Run: headless pygame with SDL's dummy video driver; simulated clock (each Clock.tick advances the game by its frame time, no real sleeping); random seed 0; keys injected as events and as key.get_pressed() state; mouse plan: one left click at the window centre at the start of phase 2, then a move to the lower-right quarter at the start of phase 3.
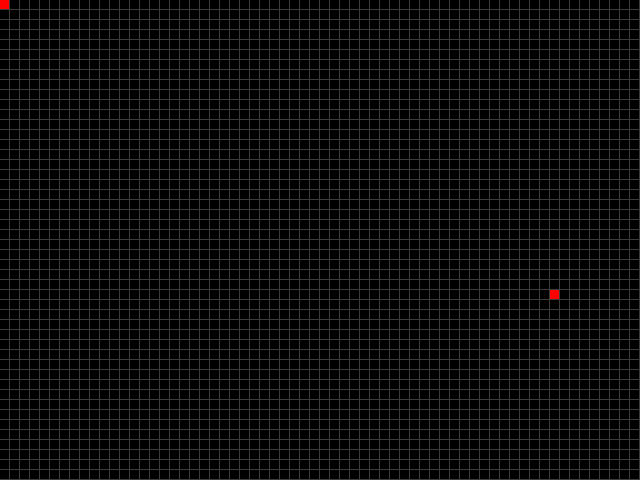
Frame 1 of 4 · flips 1–60 · no input
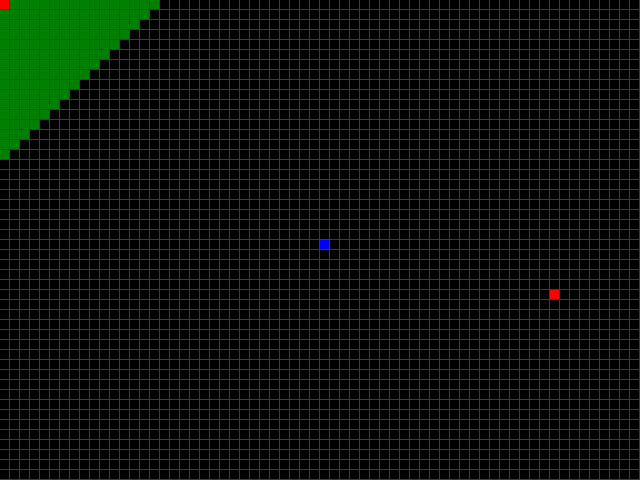
Frame 2 of 4 · flips 61–180 · clicked the window centre · tapped SPACE, RETURN · held RIGHT (→), D
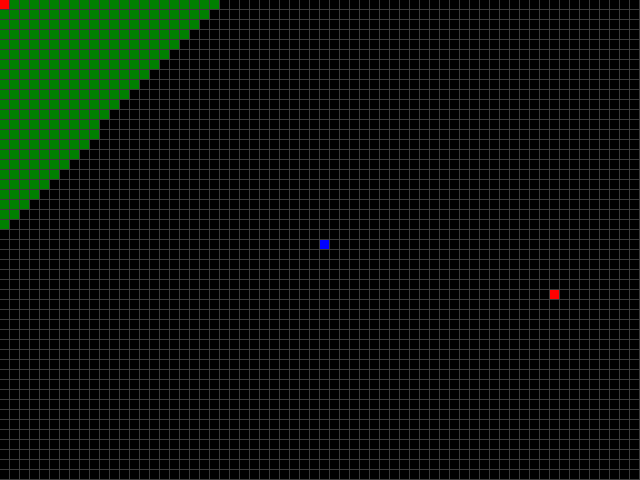
Frame 3 of 4 · flips 181–300 · moved the mouse to the lower-right quarter · held DOWN (↓), S
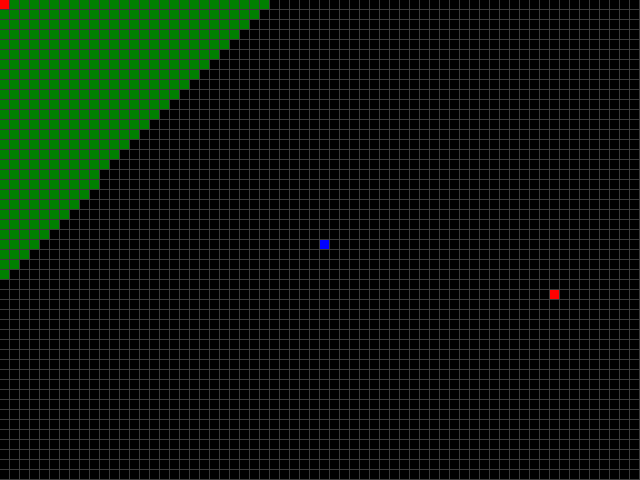
Frame 4 of 4 · flips 301–420 · held LEFT (←), A, UP (↑), W

The pygame program that drew these frames:

"""
Trivial Implementation of Dijkstra's Algorithm
Author: Rudransh Agrawal
"""
import pygame
import sys
from collections import deque

# Define some colors
BLACK = (0, 0, 0)
WHITE = (60, 60, 60)
GREEN = (0, 128, 0)
RED = (255, 0, 0)
BLUE = (0, 0, 255)

# This sets the margin between each cell
MARGIN = 0

# Set the COLUMNS and ROWS of the screen
COLUMNS, ROWS = 64, 48
# This sets the WIDTH and HEIGHT of each grid location
WINDOW_SIZE = [GAME_WIDTH, GAME_HEIGHT] = [640, 480]
WIDTH, HEIGHT = GAME_WIDTH // COLUMNS, GAME_HEIGHT // ROWS

# Set the HEIGHT and WIDTH of the screen
screen = pygame.display.set_mode(WINDOW_SIZE)


class Node:
    def __init__(self, i, j):
        self.row, self.column = i, j
        self.neighbors = []
        self.prev = None
        self.wall = False
        self.visited = False
        self.isStart = False
        self.isEnd = False

    def add_neighbors(self, grid):
        if self.row < ROWS - 1:
            self.neighbors.append(grid[self.row + 1][self.column])
        if self.row > 0:
            self.neighbors.append(grid[self.row - 1][self.column])
        if self.column < COLUMNS - 1:
            self.neighbors.append(grid[self.row][self.column + 1])
        if self.column > 0:
            self.neighbors.append(grid[self.row][self.column - 1])


# Create a 2 dimensional array. A two dimensional
# array is simply a list of lists.
# To pop elements in O(1) Time
queue = deque()
visited = []
path = []
grid = []

# Add a Node Object to eachpoint in grid
for row in range(ROWS):
    arr = []
    for column in range(COLUMNS):
        arr.append(Node(row, column))
    grid.append(arr)

# Make Adjacency List
for row in range(ROWS):
    for column in range(COLUMNS):
        grid[row][column].add_neighbors(grid)


# Initialize pygame
pygame.init()

# Set title of screen
pygame.display.set_caption("Dijkstra's Visualization")

# Flag to Indicate Start of Implementation
startFlag = False

# Flag to Indicate Start of Completion
completionFlag = False

# Used to manage how fast the screen updates
clock = pygame.time.Clock()


def setWall(pos, isWall):
    column = pos[0] // HEIGHT
    row = pos[1] // WIDTH
    grid[row][column].wall = isWall


start = grid[0][0]
start.isStart = 1
end = grid[29][55]
end.isEnd = 1
queue.append(start)
start.visited = True
completionFlag = False


# Program Starts Running Here

while True:
    for event in pygame.event.get():  # User did something
        if event.type == pygame.QUIT:  # If user clicked close
            # done = True  # Flag that we are done so we exit this loop
            pygame.quit()
            sys.exit()
        elif event.type == pygame.MOUSEBUTTONDOWN:
            setWall(pygame.mouse.get_pos(), 1)
        elif event.type == pygame.MOUSEMOTION:
            if event.buttons[0] or event.buttons[2]:
                setWall(pygame.mouse.get_pos(), 1)
        if event.type == pygame.KEYDOWN:
            if event.key == pygame.K_RETURN:
                startFlag = True

    # Implement Dijkstra

    if startFlag:
        if len(queue) > 0:
            current = queue.popleft()
            if current == end:
                temp = current
                while temp.prev:
                    path.append(temp.prev)
                    temp = temp.prev
                if not completionFlag:
                    completionFlag = True
            if not completionFlag:
                for i in current.neighbors:
                    if not i.visited and not i.wall:
                        i.visited = True
                        i.prev = current
                        queue.append(i)

    # Set the screen background
    screen.fill(WHITE)

    # Draw the grid
    for row in range(ROWS):
        for column in range(COLUMNS):
            color = (0, 0, 0)
            if grid[row][column].wall == 1:
                color = BLUE
            if grid[row][column].visited == 1:
                color = GREEN
            if grid[row][column].isStart == 1:
                color = RED
            if grid[row][column].isEnd == 1:
                color = RED
            pygame.draw.rect(screen, color, [WIDTH * column, HEIGHT * row, WIDTH - 1, HEIGHT - 1])
            if grid[row][column] in path:
                pygame.draw.rect(screen, RED, [WIDTH * column, HEIGHT * row, WIDTH - 1, HEIGHT - 1])
                # pygame.draw.circle(screen, WHITE, (column * WIDTH + WIDTH // 2, row * HEIGHT + HEIGHT // 2), WIDTH // 3)

    pygame.display.flip()
